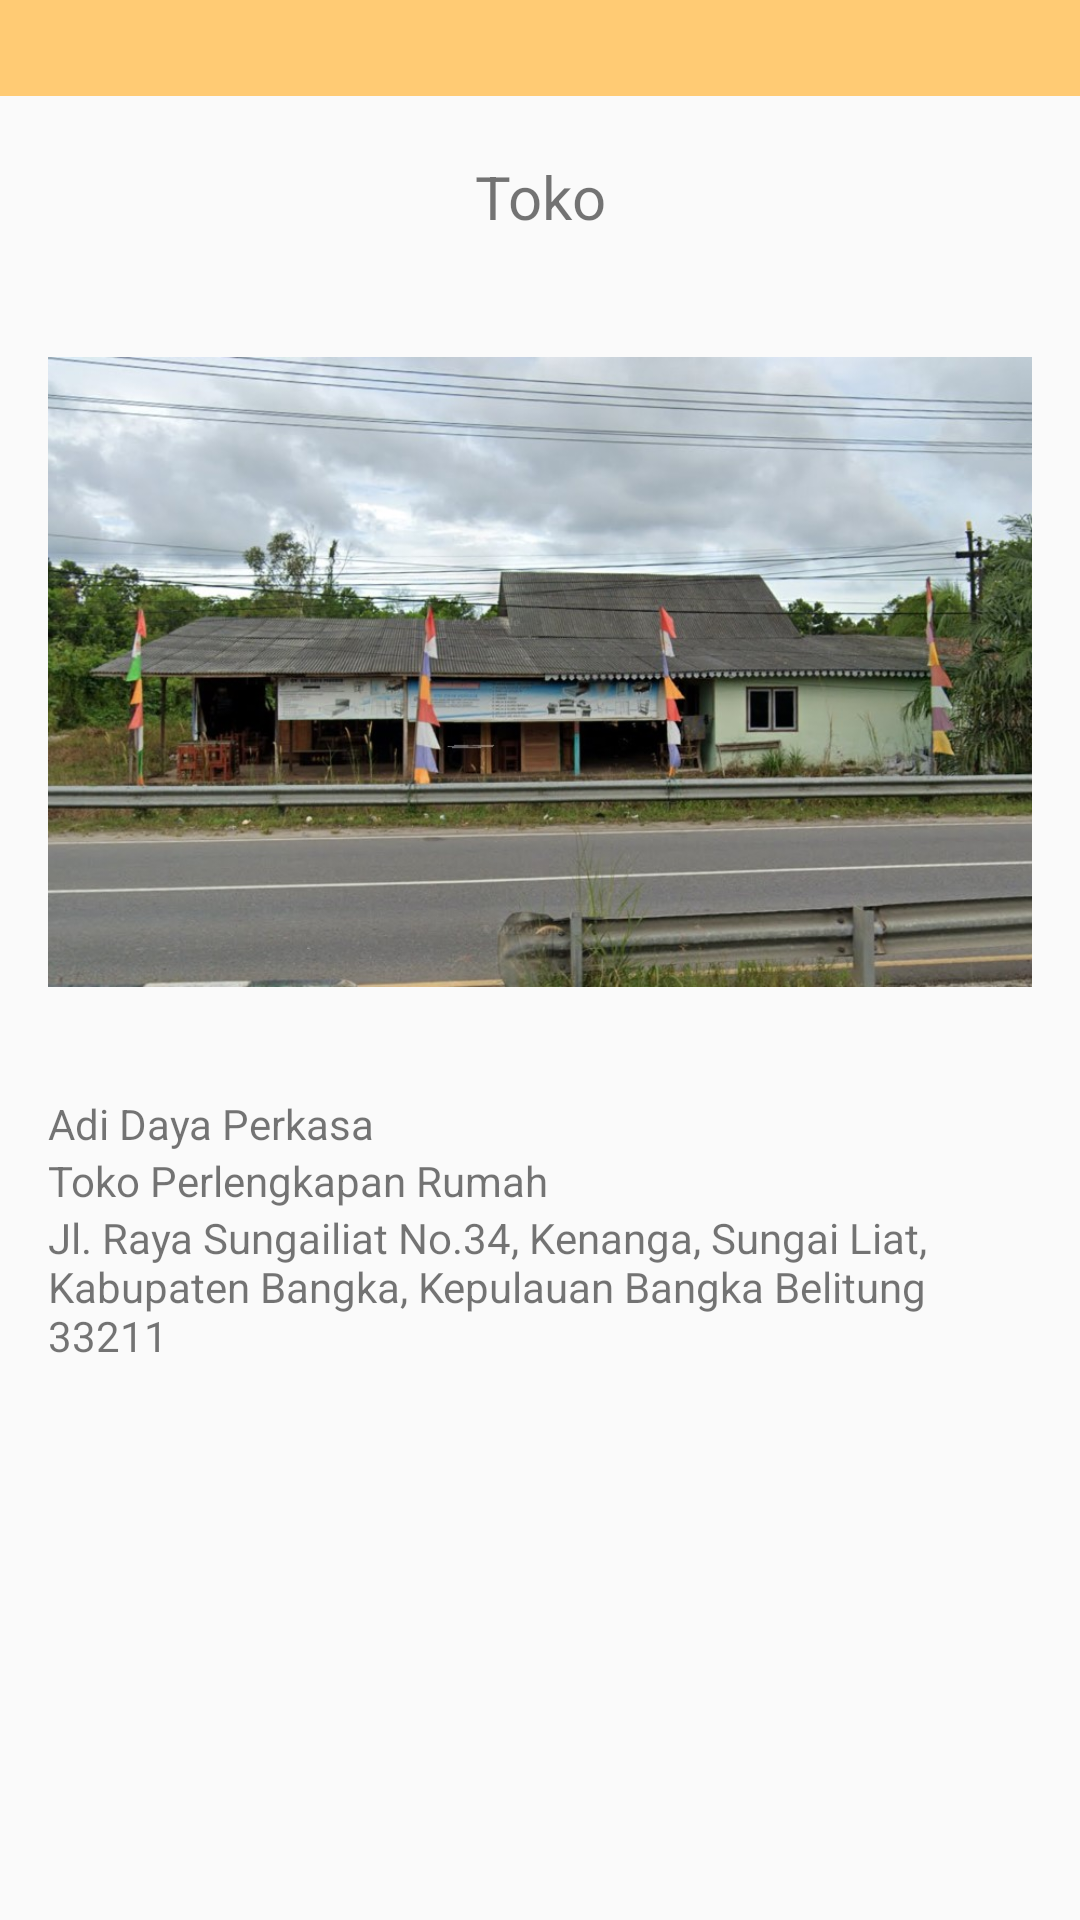

Produce the Android XML layout that renders to this screen, including the resource entries it uses.
<!-- AndroidManifest.xml: activity theme AppBar -->
<!-- res/layout/activity_toko.xml -->
<?xml version="1.0" encoding="utf-8"?>
<RelativeLayout xmlns:android="http://schemas.android.com/apk/res/android"
    xmlns:tools="http://schemas.android.com/tools"
    android:layout_width="match_parent"
    android:layout_height="match_parent"
    tools:context=".TokoActivity">
<include layout="@layout/toolbar"/>
    <TextView
        android:id="@+id/toko"
        android:layout_width="match_parent"
        android:layout_height="wrap_content"
        android:layout_below="@+id/toolbar"
        android:gravity="center_horizontal"
        android:layout_margin="20dp"
        android:textSize="20dp"
        android:text="Toko"/>
    
    <ImageView
        android:id="@+id/fototmpt"
        android:layout_width="match_parent"
        android:layout_height="250dp"
        android:layout_marginLeft="16dp"
        android:layout_marginRight="16dp"
        android:layout_below="@+id/toko"
        android:src="@drawable/fototmpt" />

    <LinearLayout
        android:layout_width="match_parent"
        android:layout_height="match_parent"
        android:layout_below="@id/fototmpt"
        android:layout_marginStart="16dp"
        android:layout_marginTop="16dp"
        android:layout_marginEnd="16dp"
        android:layout_marginBottom="16dp"
        android:orientation="vertical">

        <TextView
            android:layout_width="match_parent"
            android:layout_height="wrap_content"
            android:text="Adi Daya Perkasa" />

        <TextView
            android:layout_width="match_parent"
            android:layout_height="wrap_content"
            android:text="Toko Perlengkapan Rumah" />

        <TextView
            android:layout_width="match_parent"
            android:layout_height="wrap_content"
            android:text="Jl. Raya Sungailiat No.34, Kenanga, Sungai Liat, Kabupaten Bangka, Kepulauan Bangka Belitung 33211" />


    </LinearLayout>

</RelativeLayout>
<!-- res/layout/toolbar.xml (included above) -->
<?xml version="1.0" encoding="utf-8"?>
<RelativeLayout xmlns:android="http://schemas.android.com/apk/res/android"
    android:id="@+id/toolbar"
    android:layout_width="match_parent"
    android:layout_height="wrap_content"
    android:background="@color/colorYellow">
<RelativeLayout
    android:layout_width="match_parent"
    android:layout_height="wrap_content"
    android:padding="16dp">
    <ImageView
        android:id="@+id/back_icon"
        android:layout_width="wrap_content"
        android:layout_height="wrap_content"
        android:src="@drawable/ic_arrow_back"/>


</RelativeLayout>
</RelativeLayout>
<!-- resources referenced by this layout -->
<resources>
  <color name="colorYellow">#ffcb74</color>
  <!-- drawable fototmpt: jpg bitmap (drawable, 130189 bytes) -->
  <style name="AppBar" parent="Theme.AppCompat.Light.NoActionBar">
          
          <item name="colorPrimary">@color/colorPrimary</item>
          <item name="colorPrimaryDark">@color/colorPrimaryDark</item>
          <item name="colorAccent">@color/colorAccent</item>
          <item name="fontFamily">@font/robotomed</item>
      </style>
  <color name="colorPrimary">#FF2196F3</color>
  <color name="colorPrimaryDark">#3700B3</color>
  <color name="colorAccent">#03DAC5</color>
</resources>
